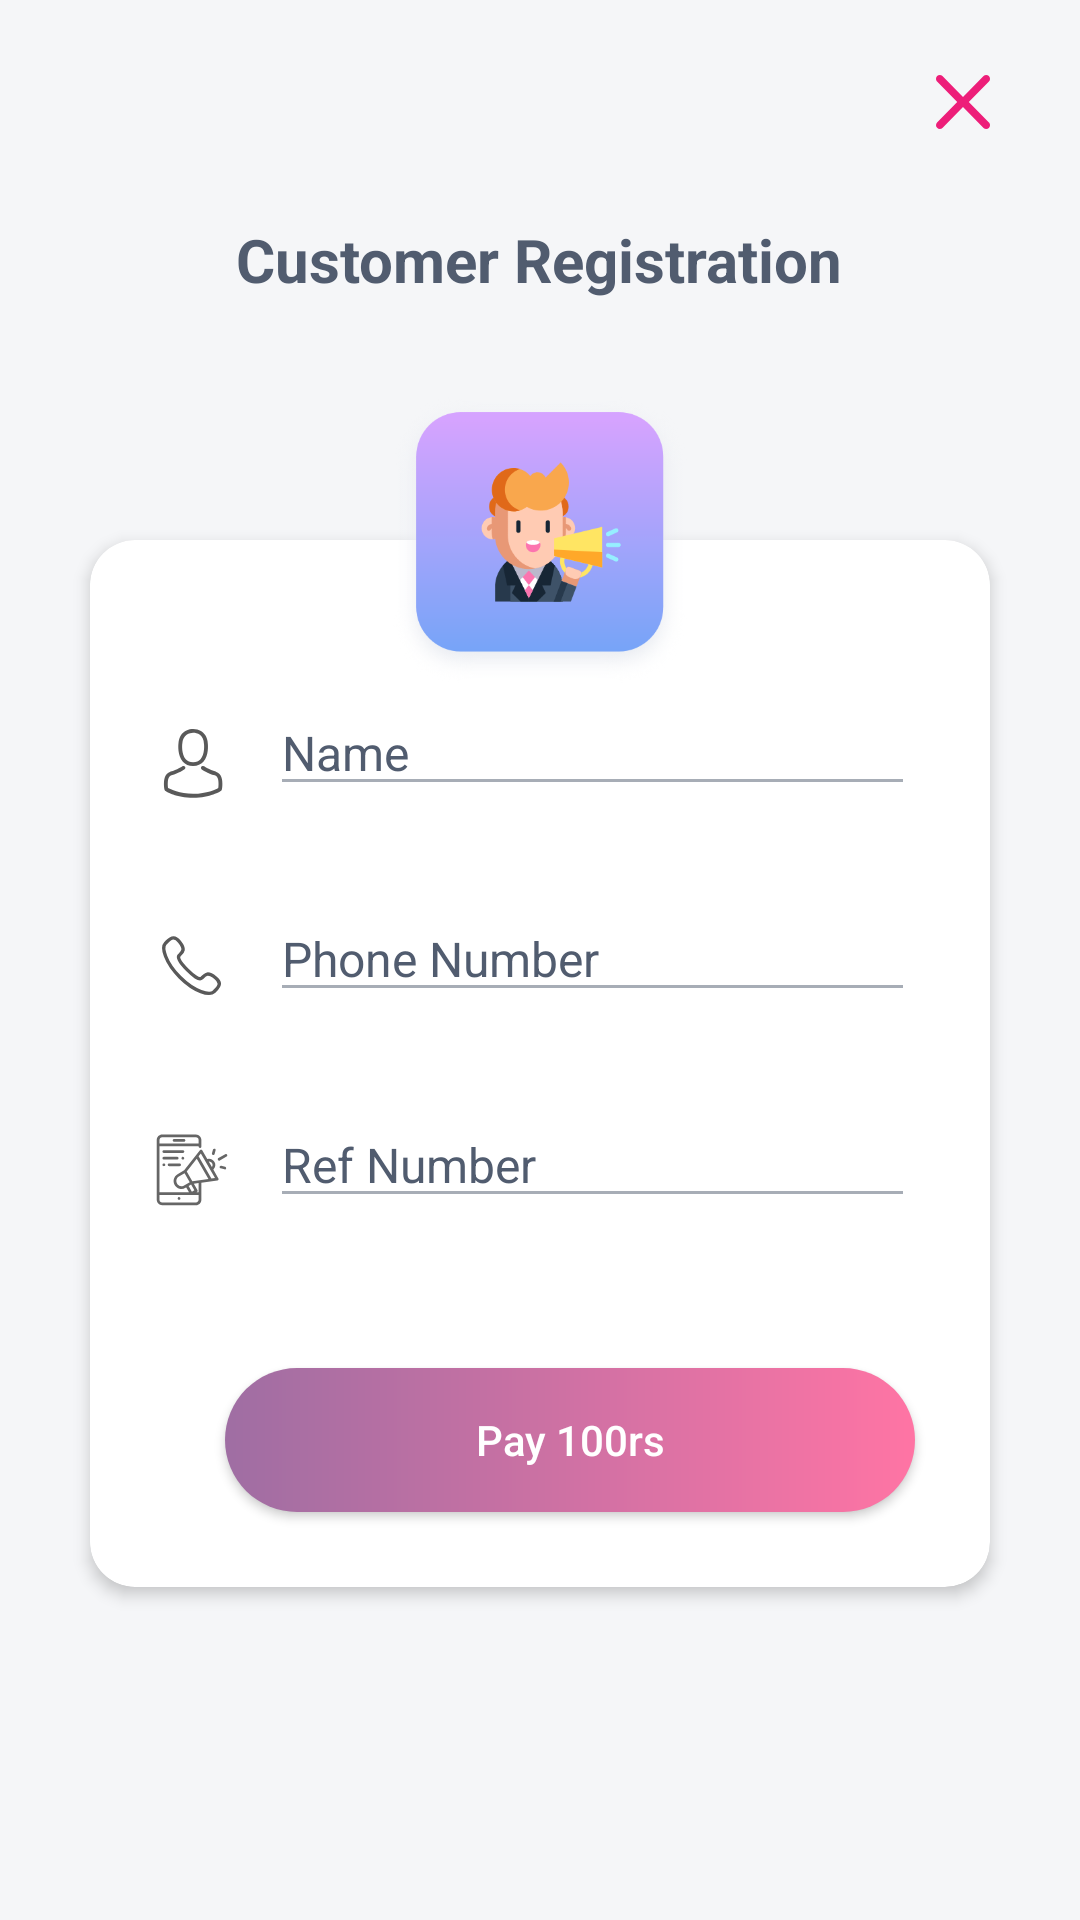

Write the Android layout XML for this screen, with the resource values it uses.
<!-- AndroidManifest.xml: application theme AppTheme -->
<!-- res/layout/activity_customer_registration.xml -->
<?xml version="1.0" encoding="utf-8"?>
<RelativeLayout
    xmlns:android="http://schemas.android.com/apk/res/android"
    xmlns:tools="http://schemas.android.com/tools"
    xmlns:app="http://schemas.android.com/apk/res-auto"
    android:layout_width="match_parent"
    android:layout_height="match_parent"
    tools:context=".Activities.Promoter.PromoterSignUp"
    android:background="@color/act_background">

    <ScrollView
        android:layout_width="match_parent"
        android:layout_height="match_parent"
        android:scrollbars="none">

        <FrameLayout
            android:layout_width="match_parent"
            android:layout_height="wrap_content">
            <RelativeLayout
                android:layout_width="match_parent"
                android:layout_height="match_parent">
                <ImageView
                    android:id="@+id/img_ic_close_customer_Reg"
                    android:layout_alignParentRight="true"
                    android:layout_width="wrap_content"
                    android:layout_height="wrap_content"
                    android:src="@drawable/ic_close"
                    android:layout_marginTop="@dimen/margin_xxxlarge"
                    android:layout_marginRight="@dimen/margin_xxxxlarge"/>

                <TextView
                    android:id="@+id/txt_promoter_heading"
                    android:layout_width="wrap_content"
                    android:layout_height="wrap_content"
                    android:layout_below="@+id/img_ic_close_customer_Reg"
                    android:text="Customer Registration"
                    android:textColor="@color/colorPrimary"
                    android:textSize="20dp"
                    android:textStyle="bold"
                    android:layout_margin="@dimen/margin_xxxxlarge"
                    android:layout_centerHorizontal="true"/>

                <android.support.v7.widget.CardView
                    android:layout_below="@+id/txt_promoter_heading"
                    android:id="@+id/signup_layout_promoter"
                    android:layout_width="match_parent"
                    android:layout_height="wrap_content"
                    app:cardCornerRadius="@dimen/margin_xlarge"
                    app:cardBackgroundColor="@color/color_white"
                    app:cardElevation="3dp"
                    android:layout_marginTop="@dimen/margin_xxxxxxlarge"
                    android:layout_marginRight="@dimen/margin_xxxxlarge"
                    android:layout_marginLeft="@dimen/margin_xxxxlarge"
                    android:layout_marginBottom="@dimen/margin_xxxlarge">

                    <RelativeLayout
                        android:layout_width="match_parent"
                        android:layout_height="wrap_content"
                        android:paddingLeft="@dimen/margin_xxlarge"
                        android:focusableInTouchMode="true">

                        <EditText
                            android:textSize="16dp"
                            android:id="@+id/edt_name_customer_reg"
                            android:layout_width="match_parent"
                            android:layout_height="wrap_content"
                            android:layout_marginTop="@dimen/margin_xxxxxxlarge"
                            android:layout_marginLeft="@dimen/margin_xxxxxlarge"
                            android:layout_marginRight="@dimen/margin_xxxlarge"
                            android:hint="Name"
                            android:inputType="text"
                            android:imeOptions="actionNext"
                            android:textColorHint="@color/font_color"
                            android:backgroundTint="@color/font_heading"/>

                        <ImageView
                            android:id="@+id/img_name_icon"
                            android:layout_width="wrap_content"
                            android:layout_height="wrap_content"
                            android:src="@drawable/ic_name"
                            android:layout_marginTop="60dp"/>

                        <EditText
                            android:textSize="16dp"
                            android:id="@+id/edt_phone_num_customer_reg"
                            android:layout_width="match_parent"
                            android:layout_height="wrap_content"
                            android:layout_below="@+id/edt_name_customer_reg"
                            android:layout_marginTop="@dimen/margin_xxxxlarge"
                            android:layout_marginLeft="@dimen/margin_xxxxxlarge"
                            android:layout_marginRight="@dimen/margin_xxxlarge"
                            android:hint="Phone Number"
                            android:imeOptions="actionNext"
                            android:inputType="number"
                            android:maxLength="10"
                            android:textColorHint="@color/font_color"
                            android:backgroundTint="@color/font_heading"/>

                        <ImageView
                            android:id="@+id/img_phone_icon"
                            android:layout_width="wrap_content"
                            android:layout_height="wrap_content"
                            android:src="@drawable/ic_cal"
                            android:layout_below="@+id/img_name_icon"
                            android:layout_marginTop="@dimen/margin_xxxxxlarge"/>

                        <EditText
                            android:textSize="16dp"
                            android:id="@+id/edt_ref_num_customer_reg"
                            android:layout_width="match_parent"
                            android:layout_height="wrap_content"
                            android:layout_below="@+id/edt_phone_num_customer_reg"
                            android:layout_marginTop="@dimen/margin_xxxxlarge"
                            android:layout_marginLeft="@dimen/margin_xxxxxlarge"
                            android:layout_marginRight="@dimen/margin_xxxlarge"
                            android:hint="Ref Number"
                            android:imeOptions="actionNext"
                            android:maxLength="10"
                            android:inputType="number"
                            android:textColorHint="@color/font_color"
                            android:backgroundTint="@color/font_heading"/>

                        <ImageView
                            android:id="@+id/img_ref_num_icon"
                            android:layout_width="wrap_content"
                            android:layout_height="wrap_content"
                            android:src="@drawable/ic_refernce"
                            android:layout_below="@+id/img_phone_icon"
                            android:layout_marginTop="@dimen/margin_xxxxxlarge"/>


                        <Button
                            android:id="@+id/btn_customer_reg_details"
                            android:layout_width="match_parent"
                            android:layout_height="wrap_content"
                            android:layout_below="@+id/edt_ref_num_customer_reg"
                            android:background="@drawable/gradient_background"
                            android:layout_marginTop="@dimen/margin_xxxxxxlarge"
                            android:layout_marginBottom="@dimen/margin_xxxlarge"
                            android:layout_marginLeft="@dimen/margin_xxxlarge"
                            android:layout_marginRight="@dimen/margin_xxxlarge"
                            android:text="Pay 100rs"
                            android:textAllCaps="false"
                            android:textColor="@color/color_white"/>


                    </RelativeLayout>


                </android.support.v7.widget.CardView>



            </RelativeLayout>

            <ImageView
                android:layout_width="120dp"
                android:layout_height="100dp"
                android:src="@drawable/bg_promoter"
                android:layout_gravity="center_horizontal"
                android:layout_marginTop="130dp"/>
        </FrameLayout>





    </ScrollView>


</RelativeLayout>
<!-- resources referenced by this layout -->
<resources>
  <color name="act_background">#f5f6f8 </color>
  <color name="colorPrimary">#515c6f</color>
  <color name="color_white">#ffffff</color>
  <color name="font_color">#515c6f </color>
  <color name="font_heading">#a7adb6 </color>
  <dimen name="margin_xlarge">15dp</dimen>
  <dimen name="margin_xxlarge">20dp</dimen>
  <dimen name="margin_xxxlarge">25dp</dimen>
  <dimen name="margin_xxxxlarge">30dp</dimen>
  <dimen name="margin_xxxxxlarge">40dp</dimen>
  <dimen name="margin_xxxxxxlarge">50dp</dimen>
  <!-- drawable bg_promoter: png bitmap (drawable-hdpi, 20508 bytes) -->
  <!-- drawable gradient_background (drawable-hdpi) -->
  <shape xmlns:android="http://schemas.android.com/apk/res/android" android:shape="rectangle" >
  	<gradient
  			android:startColor="#9F6EA3"
  			android:endColor="#FF74A4"/>
  	<corners
  			android:radius="30dp"/>
  </shape>
  <!-- drawable ic_cal: png bitmap (drawable-hdpi, 856 bytes) -->
  <!-- drawable ic_close: png bitmap (drawable-hdpi, 892 bytes) -->
  <!-- drawable ic_name: png bitmap (drawable-hdpi, 894 bytes) -->
  <!-- drawable ic_refernce: png bitmap (drawable-hdpi, 1144 bytes) -->
  <style name="AppTheme" parent="Theme.AppCompat.Light.DarkActionBar">
          
          <item name="colorPrimary">@color/colorPrimary</item>
          <item name="colorPrimaryDark">@color/colorPrimaryDark</item>
          <item name="colorAccent">@color/colorAccent</item>
          <item name="android:statusBarColor" tools:ignore="NewApi">@color/colorPrimaryDark</item>
          <item name="android:windowLightStatusBar" tools:ignore="NewApi">true</item>
      </style>
  <color name="colorPrimaryDark">#ffffff</color>
  <color name="colorAccent">#515c6f</color>
</resources>
